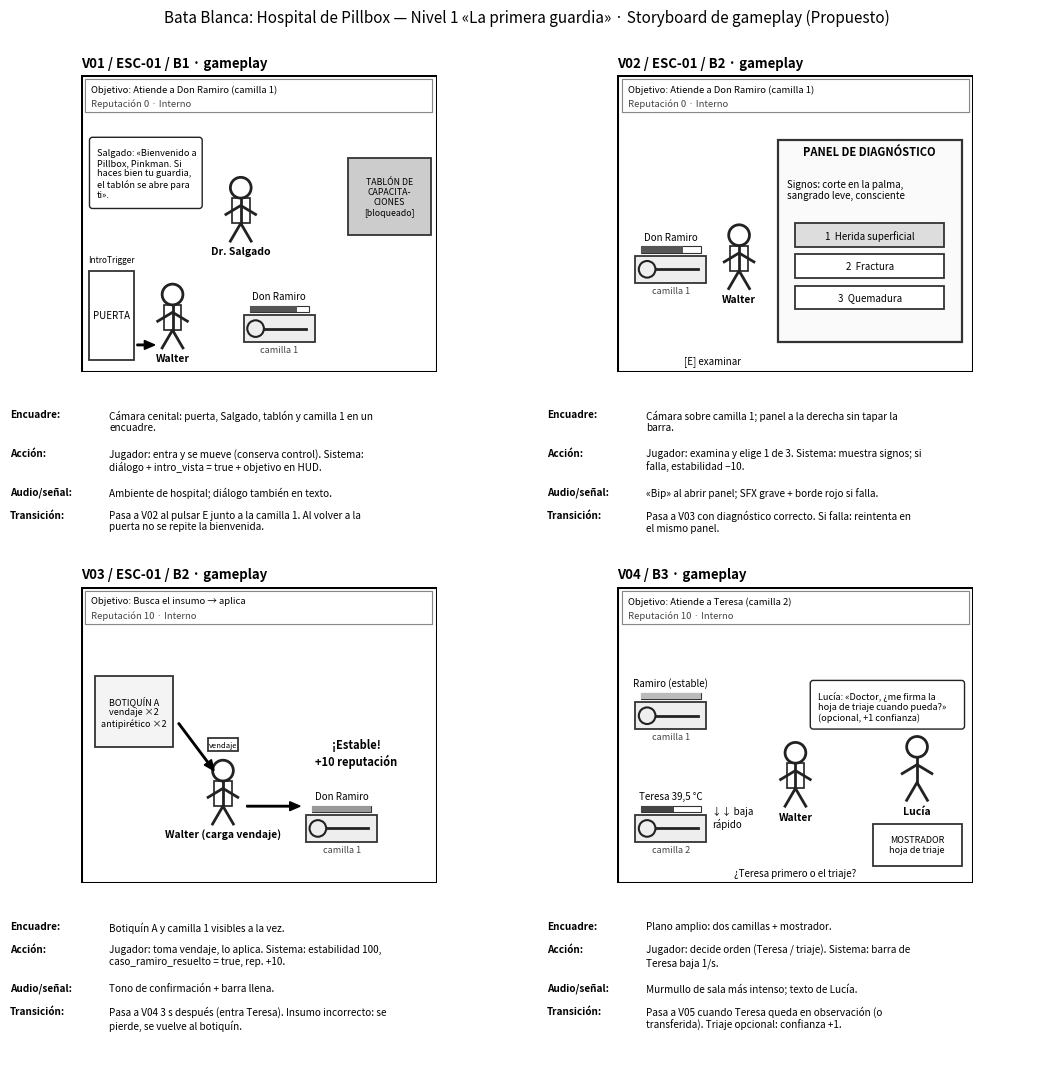

The script that saved this image: (Note: this script raises an exception after producing the figure.)
import matplotlib.pyplot as plt
from matplotlib.patches import Rectangle, Circle, FancyArrow, FancyBboxPatch
from matplotlib.backends.backend_pdf import PdfPages
import textwrap

def fig_person(ax,x,y,label,color='#222',bata=False,s=1.0):
    ax.add_patch(Circle((x,y+1.6*s),0.35*s,fill=False,lw=2,ec=color))
    ax.plot([x,x],[y+1.25*s,y+0.4*s],color=color,lw=2)
    ax.plot([x-0.5*s,x,x+0.5*s],[y+0.7*s,y+1.0*s,y+0.7*s],color=color,lw=2)
    ax.plot([x-0.35*s,x,x+0.35*s],[y-0.2*s,y+0.4*s,y-0.2*s],color=color,lw=2)
    if bata: ax.add_patch(Rectangle((x-0.3*s,y+0.4*s),0.6*s,0.85*s,fc='white',ec=color,lw=1.2,zorder=0))
    ax.text(x,y-0.65*s,label,ha='center',fontsize=7.5,weight='bold')
def camilla(ax,x,y,n,paciente=None,bar=None,barcol='#555'):
    ax.add_patch(Rectangle((x,y),2.4,0.9,fc='#eee',ec='#333',lw=1.3))
    ax.text(x+1.2,y-0.35,f'camilla {n}',ha='center',fontsize=6.5,color='#444')
    if paciente:
        ax.add_patch(Circle((x+0.4,y+0.45),0.28,fill=False,ec='#222',lw=1.5)); ax.plot([x+0.7,x+2.1],[y+0.45,y+0.45],color='#222',lw=2)
        ax.text(x+1.2,y+1.45 if bar is not None else y+1.1,paciente,ha='center',fontsize=7)
    if bar is not None:
        ax.add_patch(Rectangle((x+0.2,y+1.0),2.0,0.22,fc='white',ec='#333',lw=.8))
        ax.add_patch(Rectangle((x+0.2,y+1.0),2.0*bar,0.22,fc=barcol,ec='none'))
def caja(ax,x,y,w,h,txt,fc='#f4f4f4',lw=1.3,fs=7):
    ax.add_patch(Rectangle((x,y),w,h,fc=fc,ec='#333',lw=lw)); ax.text(x+w/2,y+h/2,txt,ha='center',va='center',fontsize=fs)
def flecha(ax,x,y,dx,dy): ax.add_patch(FancyArrow(x,y,dx,dy,width=0.05,head_width=0.3,head_length=0.35,color='#000',length_includes_head=True))
def hud(ax,obj,rep,extra=''):
    ax.add_patch(Rectangle((0.15,8.75),11.7,1.1,fc='white',ec='#888',lw=.8))
    ax.add_patch(Rectangle((0.15,8.75),11.7,1.1,fc='white',ec='#888',lw=.8))
    ax.text(0.35,9.52,f'Objetivo: {obj}',fontsize=6.8,va='center')
    ax.text(0.35,9.05,f'Reputación {rep} · {extra}',fontsize=6.8,va='center',color='#444')
def bocadillo(ax,x,y,txt,w=4.6):
    lines=textwrap.wrap(txt,int(w*6.2)); h=0.38*len(lines)+0.3
    ax.add_patch(FancyBboxPatch((x,y),w,h,boxstyle='round,pad=0.1',fc='white',ec='#222',lw=1))
    ax.text(x+0.15,y+h-0.25,'\n'.join(lines),fontsize=6.6,va='top')

def V01(ax):
    hud(ax,'Atiende a Don Ramiro (camilla 1)','0','Interno')
    caja(ax,0.3,0.4,1.5,3,'PUERTA',fc='#fff'); ax.text(1.05,3.7,'IntroTrigger',ha='center',fontsize=6)
    caja(ax,9.0,4.6,2.8,2.6,'TABLÓN DE\nCAPACITA-\nCIONES\n[bloqueado]',fc='#ccc',fs=6.3)
    camilla(ax,5.5,1.0,1,'Don Ramiro',0.8)
    fig_person(ax,3.1,1.0,'Walter',bata=True); fig_person(ax,5.4,4.6,'Dr. Salgado',bata=True)
    flecha(ax,1.9,0.9,0.6,0)
    bocadillo(ax,0.4,5.6,'Salgado: «Bienvenido a Pillbox, Pinkman. Si haces bien tu guardia, el tablón se abre para ti».',w=3.6)
def V02(ax):
    hud(ax,'Atiende a Don Ramiro (camilla 1)','0','Interno')
    camilla(ax,0.6,3.0,1,'Don Ramiro',0.7)
    fig_person(ax,4.1,3.0,'Walter',bata=True)
    caja(ax,5.4,1.0,6.2,6.8,'',fc='#fafafa',lw=1.6)
    ax.text(8.5,7.3,'PANEL DE DIAGNÓSTICO',ha='center',fontsize=8,weight='bold')
    ax.text(5.7,6.5,'Signos: corte en la palma,\nsangrado leve, consciente',fontsize=7,va='top')
    for i,t in enumerate(['1  Herida superficial','2  Fractura','3  Quemadura']):
        caja(ax,6.0,4.2-i*1.05,5.0,0.8,t,fc='#ddd' if i==0 else '#fff')
    ax.text(3.2,0.3,'[E] examinar',fontsize=7,ha='center')
def V03(ax):
    hud(ax,'Busca el insumo → aplica','10','Interno')
    caja(ax,0.5,4.6,2.6,2.4,'BOTIQUÍN A\nvendaje ×2\nantipirético ×2',fs=6.5)
    camilla(ax,7.6,1.4,1,'Don Ramiro',1.0,barcol='#999')
    fig_person(ax,4.8,2.2,'Walter (carga vendaje)',bata=True)
    caja(ax,4.3,4.45,1.0,0.45,'vendaje',fc='#fff',fs=5.5)
    flecha(ax,3.3,5.4,1.2,-1.6); flecha(ax,5.6,2.6,1.8,0)
    ax.text(9.3,4.0,'¡Estable!\n+10 reputación',ha='center',fontsize=8,weight='bold')
def V04(ax):
    hud(ax,'Atiende a Teresa (camilla 2)','10','Interno')
    camilla(ax,0.6,5.2,1,'Ramiro (estable)',1.0,barcol='#bbb')
    camilla(ax,0.6,1.4,2,'Teresa 39,5 °C',0.55,barcol='#444')
    ax.text(3.2,1.9,'↓↓ baja\nrápido',fontsize=7)
    fig_person(ax,6.0,2.8,'Walter',bata=True)
    caja(ax,8.6,0.6,3.0,1.4,'MOSTRADOR\nhoja de triaje',fc='#fff',fs=6.5)
    fig_person(ax,10.1,3.0,'Lucía')
    bocadillo(ax,6.6,5.3,'Lucía: «Doctor, ¿me firma la hoja de triaje cuando pueda?» (opcional, +1 confianza)',w=5.0)
    ax.text(6.0,0.25,'¿Teresa primero o el triaje?',ha='center',fontsize=7,style='italic')
def V05(ax):
    hud(ax,'Ayuda a Lucía con el carro','20','Interno · Confianza 1')
    caja(ax,0.4,1.0,3.6,3.2,'CARRO DE\nMEDICAMENTOS\ncajones 1 · 2 · 3',fs=6.5)
    caja(ax,9.2,1.0,2.4,2.4,'BOTIQUÍN\nROJO\n[cerrado]',fc='#bbb',fs=7)
    fig_person(ax,5.2,1.3,'Walter',bata=True); fig_person(ax,7.4,1.3,'Lucía')
    flecha(ax,4.6,2.6,-0.5,0)
    bocadillo(ax,0.6,5.3,'Lucía: «Llevo doble turno… Gracias, doctor. El código del botiquín rojo es 4-1-7. Lo vas a necesitar».',w=7.0)
    ax.text(10.4,4.0,'→ se abrirá',ha='center',fontsize=7)
def V06(ax):
    hud(ax,'Estabiliza a Andrés (camilla 3)','20','Confianza 2')
    caja(ax,0.3,0.4,1.6,2.2,'ENTRADA\nAMBU-\nLANCIAS',fc='#fff',fs=6.0)
    ax.text(1.1,2.9,'((( SIRENA )))',ha='center',fontsize=7,weight='bold')
    camilla(ax,2.6,1.0,3,'Andrés',0.5,barcol='#222')
    ax.text(4.6,3.05,'ronchas · le cuesta respirar',ha='center',fontsize=6.3)
    ax.text(5.15,1.95,'¡Crítico!',fontsize=7,weight='bold')
    camilla(ax,8.8,6.0,2,'Teresa (observación)',0.7,barcol='#666')
    ax.text(10.0,5.25,'congelada si confianza = 2',fontsize=6,ha='center',style='italic')
    fig_person(ax,6.8,0.9,'Walter',bata=True); fig_person(ax,10.6,1.6,'Lucía')
    bocadillo(ax,0.4,5.6,'Lucía: «Yo me quedo con Teresa, ve tú».',w=4.2)
def V07(ax):
    hud(ax,'Estabiliza a Andrés (camilla 3)','20','Confianza 2')
    caja(ax,8.8,4.4,2.8,2.6,'BOTIQUÍN ROJO\n[abierto]\nepinefrina ×1',fc='#ddd',fs=6.5)
    camilla(ax,0.8,1.6,3,'Andrés',0.25,barcol='#222')
    fig_person(ax,6.4,2.0,'Walter (carga epinefrina)',bata=True)
    caja(ax,5.75,4.25,1.3,0.45,'epinefrina',fc='#fff',fs=5.5)
    flecha(ax,8.7,5.3,-1.6,-0.8); flecha(ax,5.6,2.5,-2.2,0)
    ax.text(0.6,5.6,'Diagnóstico elegido:\nReacción alérgica grave ✓',fontsize=7)
def V08(ax):
    hud(ax,'Elige tu capacitación','35','Rango: Residente')
    fig_person(ax,1.4,1.0,'Dr. Salgado',bata=True); fig_person(ax,3.4,1.0,'Walter',bata=True)
    caja(ax,5.0,0.8,6.6,6.8,'',fc='#f0f0f0',lw=2)
    ax.text(8.3,6.9,'TABLÓN · CAPACITACIONES',ha='center',fontsize=8,weight='bold')
    for i,t in enumerate(['Urgencias','Pediatría','Cirugía']): caja(ax,5.8,5.3-i*1.5,5.0,1.0,t,fc='#fff')
    bocadillo(ax,0.3,4.6,'Salgado: «Así se trabaja en Pillbox. Elige tu capacitación».',w=4.4)

panels=[
 ('V01 / ESC-01 / B1 · gameplay',V01,'Cámara cenital: puerta, Salgado, tablón y camilla 1 en un encuadre.','Jugador: entra y se mueve (conserva control). Sistema: diálogo + intro_vista = true + objetivo en HUD.','Ambiente de hospital; diálogo también en texto.','Pasa a V02 al pulsar E junto a la camilla 1. Al volver a la puerta no se repite la bienvenida.'),
 ('V02 / ESC-01 / B2 · gameplay',V02,'Cámara sobre camilla 1; panel a la derecha sin tapar la barra.','Jugador: examina y elige 1 de 3. Sistema: muestra signos; si falla, estabilidad −10.','«Bip» al abrir panel; SFX grave + borde rojo si falla.','Pasa a V03 con diagnóstico correcto. Si falla: reintenta en el mismo panel.'),
 ('V03 / ESC-01 / B2 · gameplay',V03,'Botiquín A y camilla 1 visibles a la vez.','Jugador: toma vendaje, lo aplica. Sistema: estabilidad 100, caso_ramiro_resuelto = true, rep. +10.','Tono de confirmación + barra llena.','Pasa a V04 3 s después (entra Teresa). Insumo incorrecto: se pierde, se vuelve al botiquín.'),
 ('V04 / B3 · gameplay',V04,'Plano amplio: dos camillas + mostrador.','Jugador: decide orden (Teresa / triaje). Sistema: barra de Teresa baja 1/s.','Murmullo de sala más intenso; texto de Lucía.','Pasa a V05 cuando Teresa queda en observación (o transferida). Triaje opcional: confianza +1.'),
 ('V05 / B4 · gameplay (respiro)',V05,'Carro de medicamentos y botiquín rojo cerrado en el mismo plano.','Jugador: ordena 3 insumos. Sistema: ayuda_lucia = true, confianza +1, botiquin_rojo_abierto = true.','Música baja; diálogo en texto.','Pasa a V06 al terminar TimerAmbulancia (10 s). Si se equivoca de cajón, el insumo vuelve al carro.'),
 ('V06 / ESC-02 / B5 · gameplay',V06,'Entrada de ambulancias, camilla 3 y Teresa visibles.','Jugador: va a examinar a Andrés. Sistema: barra de Andrés −3/s; Teresa congelada si confianza = 2.','Sirena posicional (izquierda); latido si barra < 30; borde rojo.','Pasa a V07 con diagnóstico correcto. Si confianza < 2, Teresa sigue bajando 0,5/s.'),
 ('V07 / ESC-02 / B5 · gameplay',V07,'Botiquín rojo y camilla 3 en un solo encuadre.','Jugador: toma epinefrina (1 dosis) y la aplica. Sistema: caso_andres_resuelto = true, rep. +15.','Tono de confirmación; se apaga el latido.','Pasa a V08 si reputación ≥ 30. Si la barra llega a 0: reinicio en punto de control de B5.'),
 ('V08 / ESC-02 / B6 · gameplay',V08,'Plano del tablón ahora habilitado (gris → dorado).','Jugador: elige Urgencias, Pediatría o Cirugía. Sistema: especialidad asignada, rango = "Residente".','Fanfarria corta; texto de rango en HUD.','Fin del nivel. Si reputación < 30: «Repite el turno» desde B3. El panel no se abre dos veces.'),
]

def render(ax_img,ax_txt,p):
    title,fn,cam,acc,aud,tr=p
    ax_img.set_xlim(0,12); ax_img.set_ylim(0,10); ax_img.set_aspect('equal'); ax_img.axis('off')
    ax_img.add_patch(Rectangle((0,0),12,10,fill=False,ec='#000',lw=2.2))
    fn(ax_img); ax_img.set_title(title,fontsize=9.5,weight='bold',loc='left')
    ax_txt.axis('off')
    rows=[('Encuadre',cam),('Acción',acc),('Audio/señal',aud),('Transición',tr)]
    y=0.97
    for k,v in rows:
        lines=textwrap.wrap(v,60)
        ax_txt.text(0.0,y,k+':',fontsize=7.2,weight='bold',va='top',transform=ax_txt.transAxes)
        ax_txt.text(0.2,y,'\n'.join(lines),fontsize=7.2,va='top',transform=ax_txt.transAxes)
        y-=0.105*len(lines)+0.05

def page(idx,fname=None,pdf=None):
    fig=plt.figure(figsize=(11,11),dpi=160)
    fig.suptitle('Bata Blanca: Hospital de Pillbox — Nivel 1 «La primera guardia» · Storyboard de gameplay (Propuesto)',fontsize=11)
    gs=fig.add_gridspec(4,2,height_ratios=[3,1.5,3,1.5],hspace=0.15,wspace=0.08,left=0.03,right=0.97,top=0.92,bottom=0.02)
    for k,i in enumerate(idx):
        r=(k//2)*2; c=k%2
        render(fig.add_subplot(gs[r,c]),fig.add_subplot(gs[r+1,c]),panels[i])
    if pdf: pdf.savefig(fig)
    if fname: fig.savefig(fname)
    plt.close(fig)

out='../'
with PdfPages(out+'04_storyboard.pdf') as pdf:
    page([0,1,2,3],out+'04_storyboard_p1.png',pdf)
    page([4,5,6,7],out+'04_storyboard_p2.png',pdf)
print('ok')
